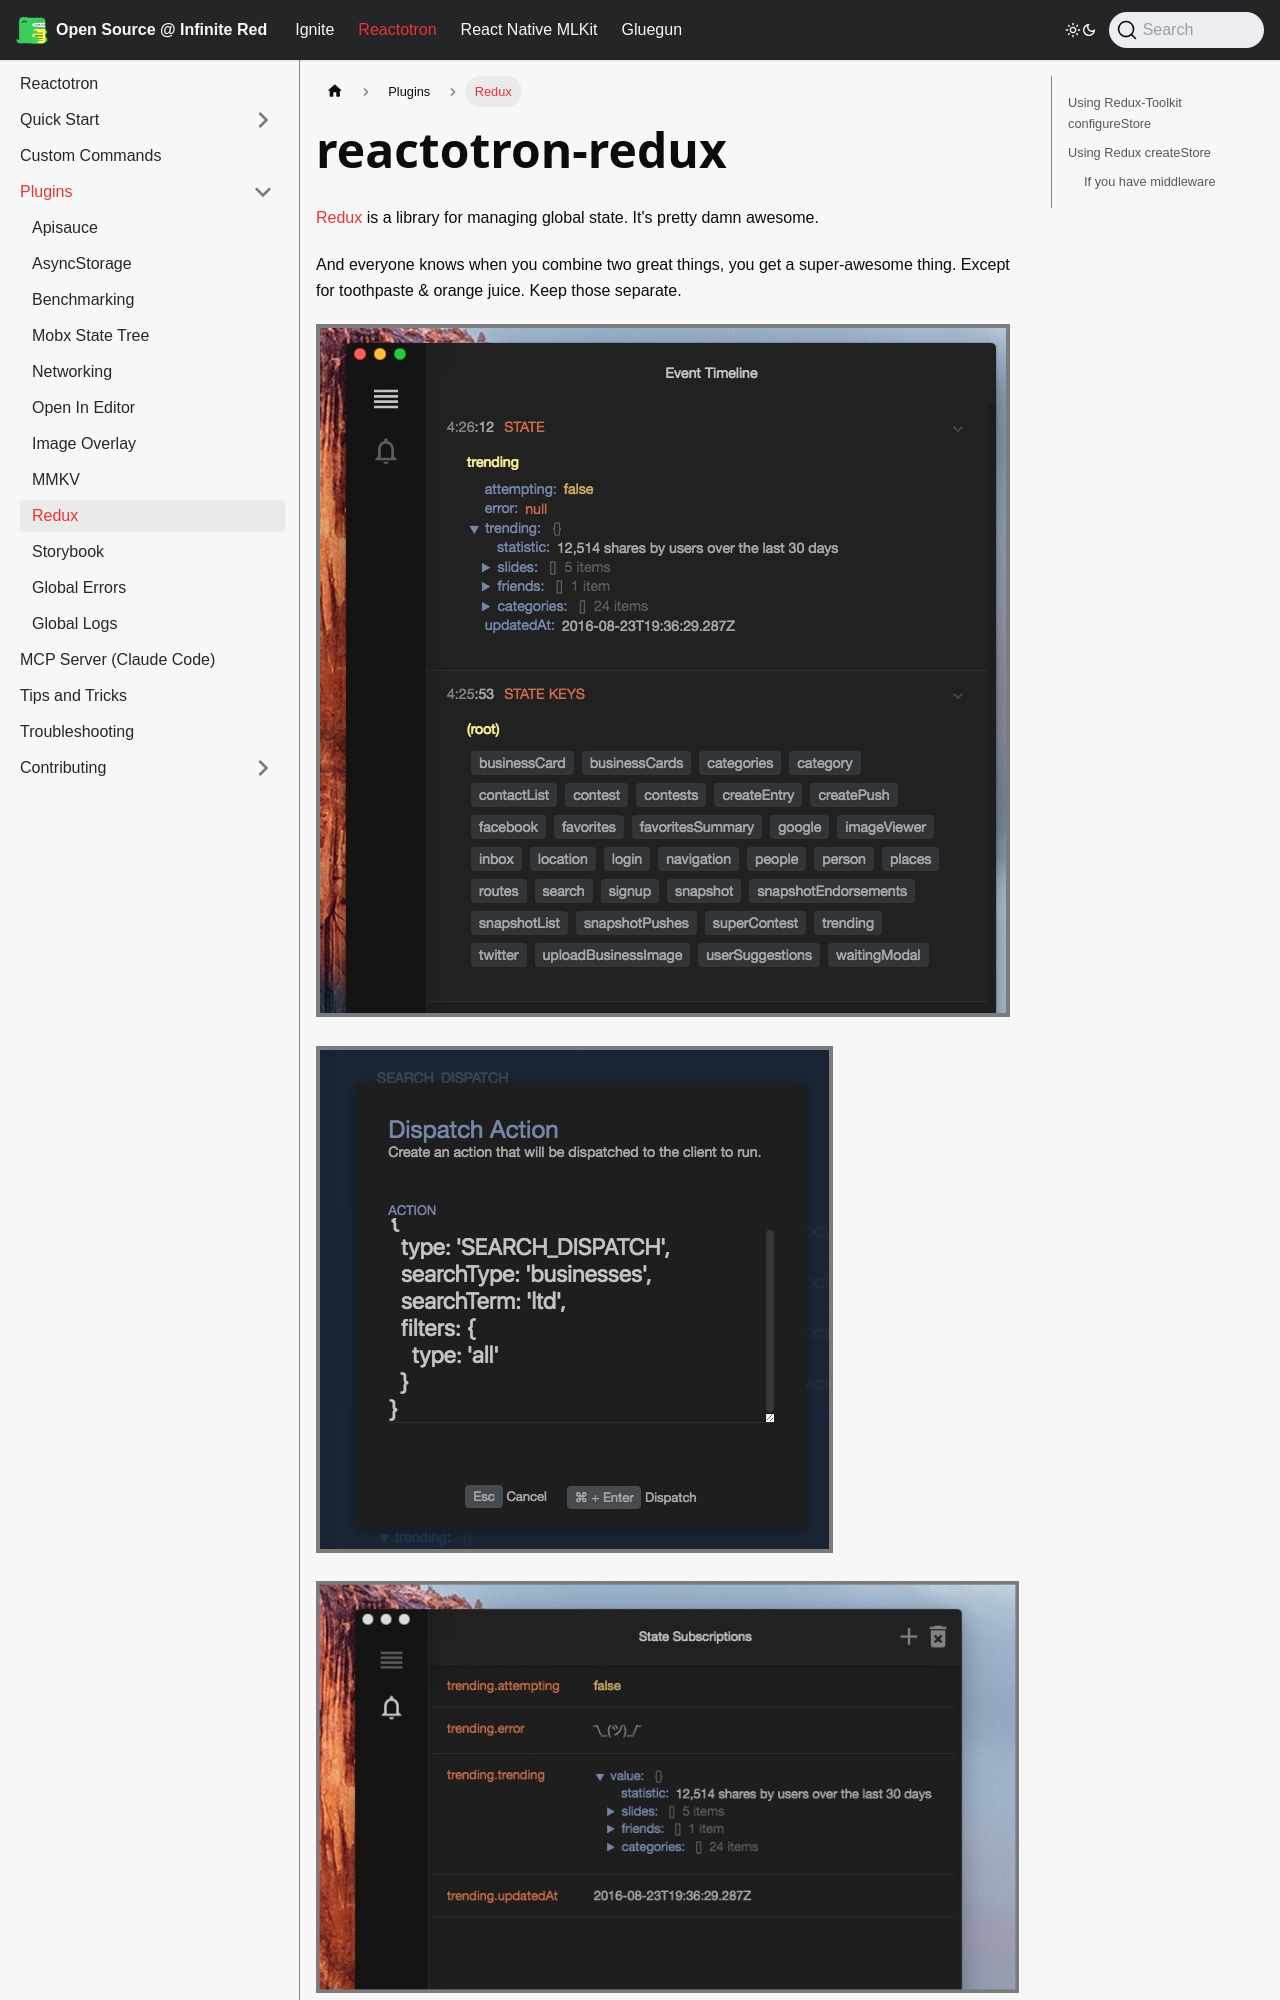

repository: infinitered/ir-docs · page: reactotron/plugins/redux/index.html · generator: docusaurus

---
title: Redux
---

# reactotron-redux

[Redux](http://redux.js.org/) is a library for managing global state. It's pretty damn awesome.

And everyone knows when you combine two great things, you get a super-awesome thing. Except for toothpaste & orange juice. Keep those separate.

![Keys and Values](./images/redux/redux-keys-values.jpg)

![Dispatching](./images/redux/dispatching.jpg)

![Subscriptions](./images/redux/subscriptions.jpg)

# Installing

`reactotron-redux` is a plugin which lives in a different npm package. You can install it by typing:

```
npm install --save-dev reactotron-redux
```

or

```
yarn add reactotron-redux -D
```

# Features

- track when actions are dispatched including timing
- subscribe to changes within the state tree
- pull values out on demand
- view list of keys
- dispatch actions from Reactotron
- replay actions
- hot swap your app state on the fly
